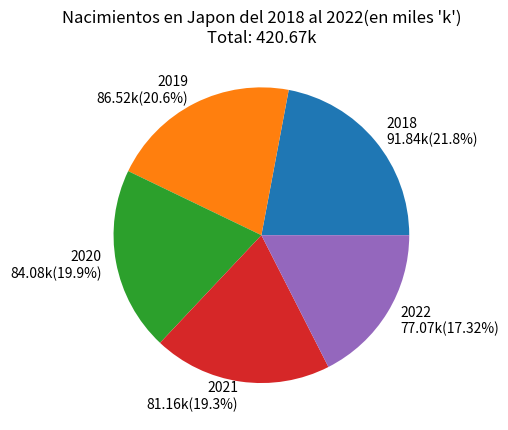

This figure's Python source:
import matplotlib.pyplot as plt

#Grafico de pastel

#Años juntos con su respectiva cantidad y porcentaje
x = ["2018\n91.84k(21.8%)",
     "2019\n86.52k(20.6%)",
     "2020\n84.08k(19.9%)",
     "2021\n81.16k(19.3%)","2022\n77.07k(17.32%)"]
y = [21.8,20.6,19.9,19.3,17.32]
plt.title("Nacimientos en Japon del 2018 al 2022(en miles 'k')\nTotal: 420.67k")
plt.pie(y,labels=x)
plt.show()